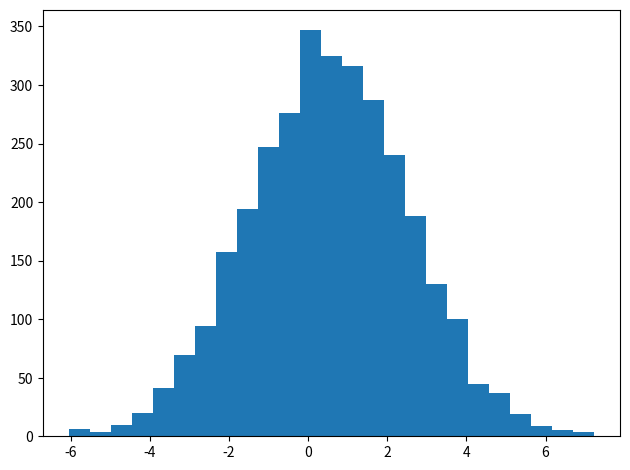

Here is the Python script that generated this plot: (Note: this script raises an exception after producing the figure.)
import random
import numpy as np
import scipy
import scipy.stats
import matplotlib as mpl
import matplotlib.pyplot as plt

mpl.rcParams['figure.dpi']= 300

clr1 = "#333333"
clr2 = "#777777"
clr3 = "#AAAAAA"
clr4 = "#DDDDDD"
clrs = [clr1, clr2, clr3, clr4]
arrow_props = {'width':1, 'color': clr1,
                'headwidth': 5, 'headlength': 7}
font_size_2d = 7
chapter = 4

fig_dir = f"/Users/<user>/Desktop/Tuning Up/Chapter {chapter}/"
def save_fig_named(name):
    plt.tight_layout()
    for ext in ["eps", "png"]:
        plt.savefig(f"{fig_dir}/CH{chapter:02d}_{name}_sweet.{ext}")
        
def save_fig(fig_num):
    save_fig_named(f"F{fig_num:02d}")

def horizontal_line(y0):
    c = plt.axis()
    plt.autoscale(False)
    plt.plot([c[0], c[1]], [y0, y0], '--', linewidth=1, color=clr3);

def markout_profit(threshold):
    cost = 1
    pps = 1
    signal = np.random.normal()
    eps = 2*np.random.normal()
    if (signal > threshold
        or signal < -threshold):
        profit = pps*np.abs(signal) - cost + eps
    else:
        profit = 0
    return profit

np.random.seed(17)
profit = np.array([markout_profit(threshold=1) for _ in range(10000)])
i = np.where(profit!=0)[0]
print (len(i), (len(profit)-len(i))/len(profit))
print(profit.mean(), profit.std())
print(profit[i].mean(), profit[i].std())
plt.hist(profit[i], 25);
save_fig(4)

fig, ((ax1, ax2), (ax3, ax4)) = plt.subplots(2, 2)
ax1.set_xticks([])
ax1.set_yticks([])
ax2.set_xticks([])
ax2.set_yticks([])
ax3.set_xticks([])
ax3.set_yticks([])
ax4.set_xticks([])
ax4.set_yticks([])

x = [1,2]
y = [1,2]
ax1.plot(x,y, 'o-', color=clr1);
ax1.axis([.5, 2.5, .5, 2.5])
ax1.set_xticks([1,2])
ax1.set_xticklabels('')
ax1.text(.6,2.2,'(a)')

x = [1,2]
y = [2,1]
ax2.plot(x,y, 'o-', color=clr1);
ax2.axis([.5, 2.5, .5, 2.5])
ax2.set_xticks([1,2])
ax2.set_xticklabels('')
ax2.text(.6,2.2,'(b)')

x = np.arange(1,2.001,.01)
x0 = 1.75
y = 2 - 2*(x-x0)**2
ax3.plot(x,y, '-',color=clr1);
ax3.plot([x[0], x[50], x[-1]], [y[0], y[50], y[-1]], 'o', color=clr1)
i=np.where(np.abs(x-x0)<.001)[0]
ax3.plot([x[i]], [y[i]], 'o', color=clr1, fillstyle='none')
ax3.axis([.5, 2.5, .5, 2.5])
ax3.set_xticks([1,1.5,2])
ax3.set_xticklabels('')
ax3.text(.6,2.2,'(c)')

x = np.arange(1,2.001,.01)
x0 = 1.25
y = 2 - 2*(x-x0)**2
ax4.plot(x,y, '-',color=clr1);
ax4.plot([x[0], x[50], x[-1]], [y[0], y[50], y[-1]], 'o', color=clr1)
i=np.where(np.abs(x-x0)<.001)[0]
ax4.plot([x[i]], [y[i]], 'o', color=clr1, fillstyle='none')
ax4.axis([.5, 2.5, .5, 2.5])
ax4.set_xticks([1,1.5,2])
ax4.set_xticklabels('')
ax4.text(.6,2.2,'(d)')

fig.text(.5, 0, 'threshold', ha='center')
fig.text(0, 0.5, 'profit', va='center', rotation='vertical')

save_fig(6)
plt.show()

profit.mean()

SD1 = 1.2
print ("SD1 =", SD1, profit.std())
PS = .03
print ("PS = ", PS, .2 * profit.mean())
N = (2.8 * SD1/PS)**2
print ("N =",N)
N = (3.08 * SD1/PS)**2
print ("N =",N)

def run_experiment(num_individual_measurements, thresholds):
    individual_measurements = {
     threshold: [] for threshold in thresholds
    }
    done = set()
    while True:
        threshold = np.random.choice(thresholds)
        profit = markout_profit(threshold)
        individual_measurements[threshold].append(profit)
        if (len(individual_measurements[threshold])
            >= num_individual_measurements):
            done.add(threshold)
        if len(done)==len(thresholds):
            break
    
    aggregate_measurements = []
    standard_errors = []
    for threshold in thresholds:
        ims = np.array(individual_measurements[threshold])
        aggregate_measurements.append( ims.mean() )
        standard_errors.append( ims.std()/np.sqrt(len(ims)) )
        
    return aggregate_measurements, standard_errors

np.random.seed(17)
thresholds = np.array([1, 1.5, 2])
aggregate_measurements, standard_errors = run_experiment(15000, thresholds)

plt.errorbar(thresholds, aggregate_measurements,
             yerr=standard_errors,
             fmt='o', color=clr1, capsize=10);
plt.xlabel('threshold')
plt.ylabel('profit')

save_fig(8)
plt.show()

np.random.seed(17)
thresholds = np.array([.5, 1, 1.5])
aggregate_measurements, standard_errors = run_experiment(15000, thresholds)
print (aggregate_measurements, standard_errors)

plt.errorbar(thresholds, aggregate_measurements,
             yerr=standard_errors,
             fmt='o', color=clr1, capsize=10);
plt.xlabel('threshold')
plt.ylabel('markout_profit')

save_fig(9)
plt.show()

# univariate
x = np.array([1, 2, 3, 4])
y = np.array([.5, 1.1, 1.4, 2.1])
beta = (x*y).sum() / (x**2).sum()
print (beta)

# multivariate
x = np.array([1, 2, 3, 4])
X = np.array([
  [1, x[0], x[0]**2],
  [1, x[1], x[1]**2],
  [1, x[2], x[2]**2],
  [1, x[3], x[3]**2]
])
y = np.array([.5, 1.1, 1.4, 1])
beta = np.linalg.inv(X.T @ X) @ (X.T @ y)
print (beta)
# plt.plot(x,y ,'o--');

def linear_regression(thresholds, aggregate_measurements):
    x = thresholds
    y = aggregate_measurements
    X = np.array([np.ones(len(y)), x, x**2]).T
    beta = np.linalg.inv(X.T @ X) @ (X.T @ y)
    return beta

beta = linear_regression(thresholds, aggregate_measurements)
print(beta)

def interpolate(thresholds, beta):
    xhat = np.arange(thresholds.min(), thresholds.max()+1e-6, .01)
    XHat = np.array([np.ones(len(xhat)), xhat, xhat**2]).T
    yhat = XHat @ beta
    return xhat, yhat

plt.errorbar(thresholds, aggregate_measurements,
             yerr=standard_errors,
             fmt='o', color=clr1, capsize=10);
xhat, yhat = interpolate(thresholds, beta)
plt.plot(xhat, yhat, '--', color=clr2)
plt.xlabel('threshold')
plt.ylabel('profit')

save_fig(10)
plt.show()

beta = linear_regression(thresholds, aggregate_measurements)
print(beta)

def optimize(thresholds, beta):
    xhat, yhat = interpolate(thresholds, beta)
    i = np.where(yhat==yhat.max())[0][0]
    return xhat[i], yhat[i]

threshold_opt, estimated_max_profit = optimize(thresholds, beta)
print (threshold_opt, estimated_max_profit)

plt.errorbar(thresholds, aggregate_measurements,
             yerr=standard_errors,
             fmt='o', color=clr1, capsize=10);
xhat, yhat = interpolate(thresholds, beta)
plt.plot(xhat, yhat, '--', color=clr2)
plt.plot(threshold_opt, estimated_max_profit, 'o', fillstyle='none', color=clr2)
# plt.errorbar(threshold_opt, estimated_max_profit, yerr=se_yhat, fmt='o', fillstyle='none', color=clr2)
plt.xlabel('threshold')
plt.ylabel('profit')

save_fig(11)
plt.show()

estimated_max_profit, 

np.random.seed(17)
aggregate_measurement, standard_error = run_experiment(15000, [threshold_opt])
print (aggregate_measurement[0]-2*standard_error[0], aggregate_measurement[0]+2*standard_error[0])

def markout_profit_2D(threshold, order_size):
    cost = 1
    pps = 1
    asc = .001*np.exp(2*order_size)
    signal = np.random.normal()
    eps = 2*np.random.normal()
    if (signal > threshold
        or signal < -threshold):
        profit = order_size*(pps*np.abs(signal) - cost + eps) - asc
    else:
        profit = 0
    return profit


def _interp_ofat(beta):
    x0_values = np.arange(-1, 1+1e-6, .01)
    x1_values = np.arange(-1, 1+1e-6, .01)
    x0hat_2d, x1hat_2d = np.meshgrid(x0_values, x1_values)
    x0hat = x0hat_2d.flatten()
    x1hat = x1hat_2d.flatten()
    XHat = np.array([np.ones(len(x0hat)), x0hat, x1hat, x0hat**2, x1hat**2, x0hat*x1hat]).T
    yhat = XHat @ np.array(beta)
    yhat_2d = np.reshape(yhat, (len(x1_values), len(x0_values)))
    return x0hat_2d, x1hat_2d, yhat_2d

def y_ofat(beta, x0, x1):
    x0hat, x1hat, yhat = _interp_ofat(beta)
    dx0 = np.abs(x0hat - x0)
    dx1 = np.abs(x1hat - x1)
    i = np.where( (dx0==dx0.min()) & (dx1==dx1.min()) )
    return yhat[i]

def _plot_1d_x0(ax, beta, x1hat0):
    x0hat, x1hat, yhat = _interp_ofat(beta)
    dx1 = np.abs(x1hat - x1hat0)
    i = np.where(dx1 == dx1.min())
    x0hat = x0hat[i[1]][0,:]
    x1hat = x1hat[i[1]][0,:]
    yhat = yhat[i[1]][0,:]
    ax.plot(
        x0hat,
        yhat,
        color=clr1
    )
    
    i = np.where(yhat == yhat.max())[0]
    return x0hat[i][0], yhat[i][0]
    
def _plot_1d_x1(ax, beta, x0hat0):
    x0hat, x1hat, yhat = _interp_ofat(beta)
    dx0 = np.abs(x0hat - x0hat0)
    i = np.where(dx0 == dx0.min())
    x0hat = x0hat[i[0]][:,0]
    x1hat = x1hat[i[0]][:,0]
    yhat = yhat[i[0]][:,0]    
    ax.plot(
        x1hat,
        yhat,
        color=clr1
    )
    i = np.where(yhat == yhat.max())[0]
    return x1hat[i][0], yhat[i][0]

def vline(ax, x0):
    c = ax.axis()
    ax.autoscale(False)
    ax.plot([x0, x0], [c[2], c[3]], '--', linewidth=1, color=clr3);    
    
beta = [10, .1, 1, -2.5, -5, 1]

print(y_ofat(beta, x0=-.4, x1=.8))

fig, ((ax1, ax2), (ax3, ax4)) = plt.subplots(2, 2)
ax1.set_xticks([])
ax1.set_yticks([])
ax2.set_xticks([])
ax2.set_yticks([])
ax3.set_xticks([])
ax3.set_yticks([])
ax4.set_xticks([])
ax4.set_yticks([])

x1hat0_a = .8
ax1.plot([-1, 1], [x1hat0_a, x1hat0_a], '--', color=clr1)
ax1.axis([-1, 1, -1, 1])
ax1.set_yticks([x1hat0_a])
ax1.set_xticklabels('')
ax1.text(-.9, -.9, '(a)')
ax1.set_xlabel('x0')
ax1.set_ylabel('x1')

x0hat_opt_1d, yhat_opt_a = _plot_1d_x0(ax2, beta, x1hat0=x1hat0_a)
vline(ax2, x0hat_opt_1d)
ax1.plot([x0hat_opt_1d], [x1hat0_a], 'x', color=clr1, fillstyle='none')
ax2.set_yticks([yhat_opt_a])
ax2.set_yticklabels([f"$y^*={yhat_opt_a:.2f}$"], rotation=90)
ax2.set_xticks([x0hat_opt_1d])
ax2.set_xticklabels([f"$x0^*={x0hat_opt_1d:.2f}$"])
ax2.text(-1, 3.7, '(b)')

ax3.plot([-1, 1], [x1hat0_a, x1hat0_a], '--', color=clr1)
ax3.plot([x0hat_opt_1d, x0hat_opt_1d], [-1,1], '--', color=clr1)
ax3.axis([-1, 1, -1, 1])
ax3.set_yticks([x1hat0_a])
ax3.set_xticks([x0hat_opt_1d])
# ax3.set_xticklabels('')
ax3.set_xlabel('x0')
ax3.set_ylabel('x1')
ax3.text(-.9, -.9, '(c)')

x1hat_opt_1d, yhat_opt_1d = _plot_1d_x1(ax4, beta, x0hat0=x0hat_opt_1d)
vline(ax4, x1hat_opt_1d)
ax3.plot([x0hat_opt_1d], [x1hat_opt_1d], 'x', color=clr1, fillstyle='none')
ax4.set_xticklabels('')
ax4.set_yticks([yhat_opt_1d])
ax4.set_yticklabels([f"$y^*={yhat_opt_1d:.2f}$"], rotation=90)
ax4.set_xticks([x1hat_opt_1d])
ax4.set_xticklabels([f"$x1^*={x1hat_opt_1d:.2f}$"])
ax4.text(-1, 6.7, '(d)')

save_fig_named("ofat_1")

plt.show()

def plot_ofat(beta):
    x0hat, x1hat, yhat = _interp_ofat(beta)
    plt.contourf(x0hat, x1hat, yhat, alpha=.5, cmap="Greys")
    
    i = np.where(yhat == yhat.max())
    return x0hat[i][0], x1hat[i][0], yhat[i][0]

x0hat_opt, x1hat_opt, yhat_opt = plot_ofat(beta)
vline(plt, x0hat_opt)
horizontal_line(x1hat_opt)
plt.plot(x0hat_opt, x1hat_opt, 'o', fillstyle='none', color=clr1)
plt.xticks([x0hat_opt], labels=[f"$x0^* = {x0hat_opt:.2f}$"])
plt.yticks([x1hat_opt], labels=[f"$x1^* = {x1hat_opt:.2f}$"], rotation=90, va='center')


plt.plot([-1, 1], [x1hat0_a, x1hat0_a], '--', color=clr1)
plt.plot([x0hat_opt_1d, x0hat_opt_1d], [-1,1], '--', color=clr1)
plt.plot([x0hat_opt_1d], [x1hat_opt_1d], 'x', color=clr1)

plt.text(x0hat_opt+.05, x1hat_opt+.07, "$y^{**}="+f"{yhat_opt:.1f}$")
plt.text(x0hat_opt_1d-.25, x1hat_opt_1d-.07, "$y^{*}="+f"{yhat_opt_1d:.1f}$")

save_fig_named("ofat_2")

plt.show();

thresholds = [1, 1.5, 2]
order_sizes = [1, 2, 3]
axes = [.95, 2.05, .9, 3.1]

fig, ((ax1, ax2, ax3)) = plt.subplots(1, 3)
ax1.set_xticks([])
ax1.set_yticks([])
ax2.set_xticks([])
ax2.set_yticks([])
ax3.set_xticks([])
ax3.set_yticks([])

ax1.plot(thresholds, [2, 2, 2], 'o', color=clr1);
ax1.axis(axes)
ax1.set_aspect(.5)
ax1.set_xticks(thresholds)
ax1.text(1.5, .3, 'threshold', ha='center')
ax1.text(1, 2.8, '(a)')

ax2.plot([1.5, 1.5, 1.5], order_sizes, 'o', color=clr1);
ax2.axis(axes)
ax2.set_aspect(.5)
ax2.set_yticks(order_sizes)
ax2.set_xticks([-10])

ax2.text(1.5, .3, 'threshold', ha='center')
ax2.text(1, 2.8, '(b)')

ax3.plot(thresholds, [2, 2, 2], 'o', color=clr1);
ax3.plot([1.5, 1.5, 1.5], order_sizes, 'o', color=clr1);
ax3.axis(axes)
ax3.set_aspect(.5)
ax3.set_xticks(thresholds)
ax3.set_yticks(order_sizes)
ax3.text(1.5, .3, 'threshold', ha='center')
ax3.text(1, 2.8, '(c)')

fig.text(0.0, 0.5, 'order_size', va='center', rotation='vertical')

save_fig(14)
plt.show()

def design_ccd(thresholds, order_sizes):
    parameters = [
        (threshold, order_size)
        for threshold in thresholds
        for order_size in order_sizes
    ]
    return parameters

parameters = design_ccd(thresholds=[1, 1.5, 2], order_sizes=[1, 2, 3])
print (parameters)

pp = np.array(parameters)
thresholds = pp[:,0]
order_sizes = pp[:,1]
plt.plot(thresholds, order_sizes, 'o', color=clr1)
plt.xlabel('threshold')
plt.ylabel('order size')
save_fig(15)
plt.show()

np.random.seed(17)
profit = np.array([markout_profit_2D(threshold=1, order_size=1) for _ in range(10000)])
i = np.where(profit!=0)[0]
print (len(i), (len(profit)-len(i))/len(profit))
print(profit.mean(), profit.std())

def run_experiment_2D(num_individual_measurements, parameters):
    individual_measurements = {
      parameter: [] for parameter in parameters
    }
    done = set()
    while True:
        parameter = parameters[np.random.choice(len(parameters))]
        threshold, order_size = parameter
        profit = markout_profit_2D(threshold, order_size)
        individual_measurements[parameter].append(profit)
        if (len(individual_measurements[parameter])
            >= num_individual_measurements):
            done.add(parameter)
        if len(done) == len(individual_measurements):
            break
    
    aggregate_measurements = []
    standard_errors = []
    for parameter in parameters:
        ims = np.array(individual_measurements[parameter])
        aggregate_measurements.append( ims.mean() )
        standard_errors.append( ims.std()/np.sqrt(len(ims)) )
        
    return aggregate_measurements, standard_errors

np.random.seed(17)
parameters = design_ccd(thresholds=[1, 1.5, 2], order_sizes=[1, 2, 3])
aggregate_measurements, standard_errors = run_experiment_2D(15000, parameters)

def _plot_aggregate_measurements(parameters, aggregate_measurements, standard_errors):
    n = np.arange(len(parameters))
    plt.errorbar(n, aggregate_measurements,
                 yerr=standard_errors,
                 fmt='o', color=clr1, capsize=10);
    plt.ylabel('markout profit', fontsize=font_size_2d)
    plt.yticks(fontsize=font_size_2d)
    plt.xticks(
        ticks=list(range(len(parameters))),
        labels=[f"th={p[0]:.1f}\nos={p[1]:.1f}" for p in parameters],
        fontsize=font_size_2d
    )


_plot_aggregate_measurements(parameters, aggregate_measurements, standard_errors)
save_fig(17)

def linear_regression_2D(parameters, aggregate_measurements):
    parameters = np.array(parameters)
    x0 = parameters[:,0]
    x1 = parameters[:,1]
    y = np.array(aggregate_measurements)
    X = np.array([np.ones(len(y)), x0, x1, x0**2, x1**2, x0*x1]).T
    beta = np.linalg.inv(X.T @ X) @ (X.T @ y)
    return beta

beta = linear_regression_2D(parameters, aggregate_measurements)
print (beta)

def interpolate_2D(parameters, beta):
    parameters = np.array(parameters)
    x0_values = np.arange(parameters[:,0].min(), parameters[:,0].max()+1e-6, .01)
    x1_values = np.arange(parameters[:,1].min(), parameters[:,1].max()+1e-6, .01)
    x0hat_2d, x1hat_2d = np.meshgrid(x0_values, x1_values)
    x0hat = x0hat_2d.flatten()
    x1hat = x1hat_2d.flatten()
    XHat = np.array([np.ones(len(x0hat)), x0hat, x1hat, x0hat**2, x1hat**2, x0hat*x1hat]).T
    yhat = XHat @ beta
    yhat_2d = np.reshape(yhat, (len(x1_values), len(x0_values)))
    return x0hat_2d, x1hat_2d, yhat_2d

def _plot_interpolation(parameters, aggregate_measurements, beta, parameter_opt=None):
    parameters = np.array(parameters)
    thresholds = parameters[:,0]
    order_sizes = parameters[:,1]
    x0hat, x1hat, yhat = interpolate_2D(parameters, beta)
    fig = plt.figure()
    plt.contourf(x0hat, x1hat, yhat, alpha=.5, cmap="Greys")
    plt.plot(thresholds, order_sizes, 'X', color=clr1) #, aggregate_measurements, 'o', color=clr1)
    plt.colorbar()
    plt.title('markout_profit')
    
    if parameter_opt is not None:
        threshold_opt = parameter_opt[0]
        order_size_opt = parameter_opt[1]
        plt.plot(threshold_opt, order_size_opt, 'o', color=clr1, markersize=20, fillstyle='none')
    
    plt.xlabel('threshold')
    plt.ylabel('order size')

_plot_interpolation(parameters, aggregate_measurements, beta)
save_fig(18)
plt.show()

def optimize_2D(parameters, beta):
    x0hat, x1hat, yhat = interpolate_2D(parameters, beta)
    i = np.where(yhat==yhat.max())
    return x0hat[i][0], x1hat[i][0], yhat[i][0]

beta = linear_regression_2D(parameters, aggregate_measurements)
threshold_opt, order_size_opt, estimated_max_profit = optimize_2D(parameters, beta)
print (threshold_opt, order_size_opt, estimated_max_profit)

parameters = design_ccd(thresholds=[.5,  1,  1.5], order_sizes=[2.5, 3, 3.5])
np.random.seed(17)
aggregate_measurements, standard_errors = run_experiment_2D(15000, parameters)
aggregate_measurements_prev, standard_errors_prev = aggregate_measurements, standard_errors

_plot_aggregate_measurements(parameters, aggregate_measurements, standard_errors)
axis_prev = plt.axis()
save_fig(19)

parameters = design_ccd(thresholds=[.75,  1, 1.25], order_sizes=[2.75, 3, 3.25])
np.random.seed(17)
aggregate_measurements, standard_errors = run_experiment_2D(15000, parameters)

_plot_aggregate_measurements(parameters, aggregate_measurements, standard_errors)
c = plt.axis()
plt.axis([c[0], c[1], axis_prev[2], axis_prev[3]])
save_fig(20)

beta = linear_regression_2D(parameters, aggregate_measurements)
threshold_opt, order_size_opt, estimated_max_profit = optimize_2D(parameters, beta)
print (threshold_opt, order_size_opt, estimated_max_profit)

ax = _plot_interpolation(parameters, aggregate_measurements, beta, (threshold_opt, order_size_opt))
save_fig(21)
plt.show()

np.random.seed(17)
aggregate_measurement, standard_error = run_experiment_2D(
    num_individual_measurements=15000,
    parameters=[(threshold_opt, order_size_opt)]
)

print (aggregate_measurement, standard_error)
print(aggregate_measurement[0] - 2*standard_error[0], aggregate_measurement[0] + 2*standard_error[0])

